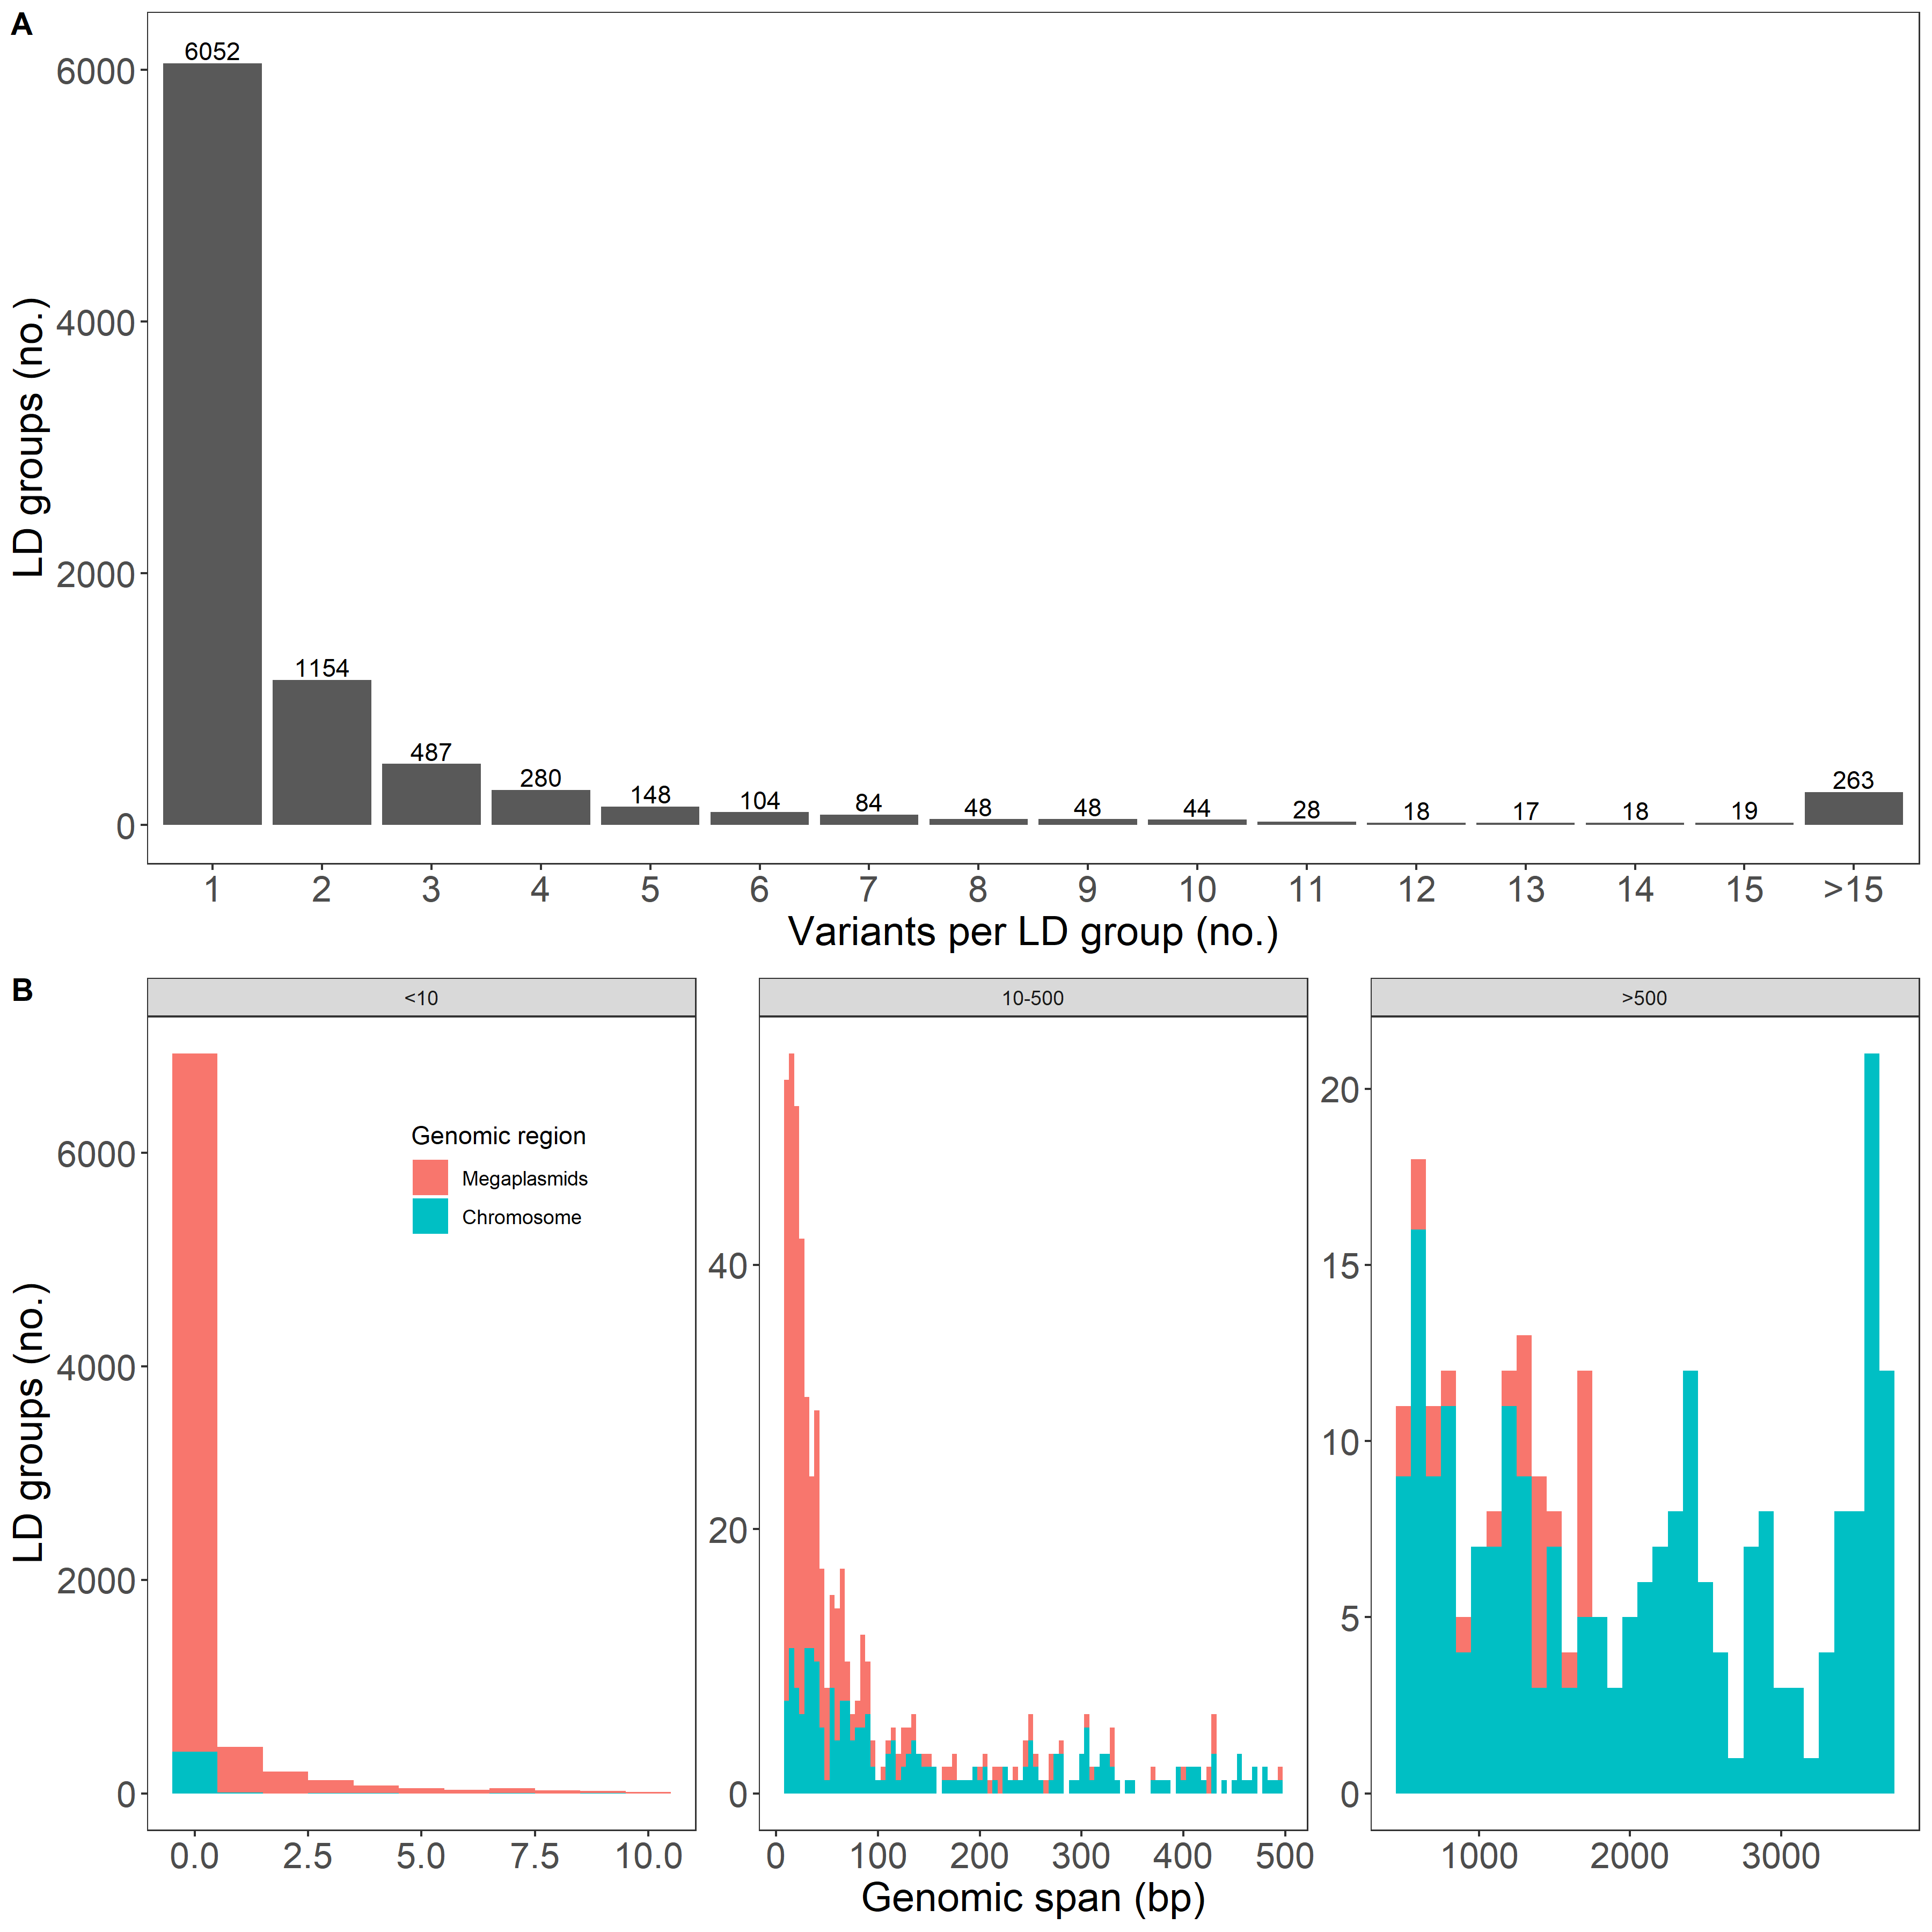

The file beside this chart, header and first rows:
chrom	pos	rs	maf	n	group	seed
psyma	779399	freebayes-snp-psyma-779399-C	0.4974	195	1	1
psyma	777720	freebayes-snp-psyma-777720-C	0.4922	193	1	0
psyma	778868	freebayes-snp-psyma-778868-T	0.4921	191	1	0
psyma	778980	freebayes-snp-psyma-778980-C	0.4921	191	1	0
psyma	779087	freebayes-snp-psyma-779087-A	0.4921	191	1	0
psyma	779123	freebayes-snp-psyma-779123-G	0.4896	192	1	0
psymb	1203824	freebayes-snp-psymb-1203824-A	0.4667	195	2	1
psymb	1201939	freebayes-snp-psymb-1201939-C	0.4479	192	2	0
psymb	1201966	freebayes-snp-psymb-1201966-C	0.4479	192	2	0
psymb	1202161	freebayes-snp-psymb-1202161-A	0.4583	192	2	0
psymb	1202230	freebayes-snp-psymb-1202230-G	0.4583	192	2	0
psymb	1202596	freebayes-snp-psymb-1202596-G	0.4555	191	2	0
psymb	1202824	freebayes-snp-psymb-1202824-G	0.4555	191	2	0
psymb	1202872	freebayes-snp-psymb-1202872-G	0.4555	191	2	0
psymb	1203026	freebayes-snp-psymb-1203026-A	0.456	193	2	0
psymb	1203278	freebayes-snp-psymb-1203278-A	0.4667	195	2	0
psymb	1203520	freebayes-snp-psymb-1203520-A	0.4611	193	2	0
psymb	1203981	freebayes-snp-psymb-1203981-C	0.4555	191	2	0
psymb	1204131	freebayes-snp-psymb-1204131-C	0.445	191	2	0
psymb	1204237	freebayes-snp-psymb-1204237-C	0.445	191	2	0
psymb	1204320	freebayes-snp-psymb-1204320-T	0.445	191	2	0
psymb	1204707	freebayes-snp-psymb-1204707-T	0.445	191	2	0
psymb	1204855	freebayes-snp-psymb-1204855-C	0.4536	194	2	0
chr	193802	freebayes-snp-chr-193802-C	0.4667	195	3	1
chr	101488	freebayes-snp-chr-101488-G	0.4555	191	3	0
chr	1243166	freebayes-snp-chr-1243166-C	0.4555	191	3	0
chr	1244276	freebayes-snp-chr-1244276-G	0.4555	191	3	0
chr	1247453	freebayes-snp-chr-1247453-C	0.4503	191	3	0
chr	1257904	freebayes-snp-chr-1257904-T	0.4555	191	3	0
chr	1260376	freebayes-snp-chr-1260376-C	0.4555	191	3	0
chr	1260488	freebayes-snp-chr-1260488-G	0.4555	191	3	0
chr	1261106	freebayes-snp-chr-1261106-T	0.4555	191	3	0
chr	1263525	freebayes-snp-chr-1263525-A	0.4503	191	3	0
chr	1264002	freebayes-snp-chr-1264002-G	0.4503	191	3	0
chr	1264227	freebayes-snp-chr-1264227-C	0.4503	191	3	0
chr	1264378	freebayes-snp-chr-1264378-T	0.4503	191	3	0
chr	1264627	freebayes-snp-chr-1264627-A	0.4503	191	3	0
chr	1265097	freebayes-snp-chr-1265097-T	0.4503	191	3	0
chr	1272239	freebayes-snp-chr-1272239-C	0.4531	192	3	0
chr	1290780	freebayes-snp-chr-1290780-T	0.4555	191	3	0
chr	129294	freebayes-snp-chr-129294-C	0.4607	191	3	0
chr	1293388	freebayes-snp-chr-1293388-T	0.4555	191	3	0
chr	12977	freebayes-snp-chr-12977-C	0.4503	191	3	0
chr	1299501	freebayes-snp-chr-1299501-C	0.4531	192	3	0
chr	1301257	freebayes-snp-chr-1301257-T	0.4555	191	3	0
chr	1301734	freebayes-snp-chr-1301734-A	0.4555	191	3	0
chr	1304550	freebayes-snp-chr-1304550-C	0.4555	191	3	0
chr	1308475	freebayes-snp-chr-1308475-C	0.4555	191	3	0
chr	131449	freebayes-snp-chr-131449-G	0.4555	191	3	0
chr	1314933	freebayes-snp-chr-1314933-T	0.4531	192	3	0
chr	1316236	freebayes-snp-chr-1316236-A	0.4555	191	3	0
chr	1320219	freebayes-snp-chr-1320219-C	0.4555	191	3	0
chr	1331880	freebayes-snp-chr-1331880-A	0.4555	191	3	0
chr	1332777	freebayes-snp-chr-1332777-A	0.4555	191	3	0
chr	1342650	freebayes-snp-chr-1342650-G	0.4555	191	3	0
chr	1349206	freebayes-snp-chr-1349206-C	0.4555	191	3	0
chr	1349266	freebayes-snp-chr-1349266-T	0.4508	193	3	0
chr	1350061	freebayes-snp-chr-1350061-G	0.4555	191	3	0
chr	1351586	freebayes-snp-chr-1351586-A	0.4555	191	3	0
chr	1351646	freebayes-snp-chr-1351646-G	0.4555	191	3	0
... 36,624 more rows
